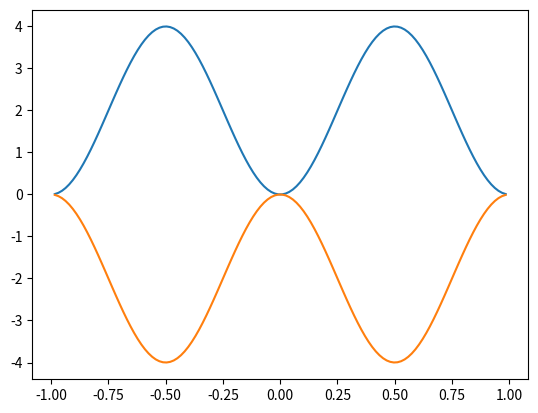

Write Python code to recreate this figure.
#
# testing the lswt algorithm (https://arxiv.org/abs/1402.6069) for a 1d ferromagnetic chain
# [redacted]
# @date 24-oct-2024
# @license GPLv3, see 'LICENSE' file
#

import numpy as np
import numpy.linalg as la
import matplotlib.pyplot as plt


# magnetic site
site_S = 1.
site_u = np.array([ 1, 1j, 0 ])
site_v = np.array([ 0,  0, 1 ])


# coupling
term_J    = -1.
term_DMIx = 0.
term_DMIy = 0.
term_DMIz = 0.
term_dist = np.array([ 1, 0, 0 ])


# real interaction matrix
J_real = np.array([
	[     term_J,   term_DMIz,  -term_DMIy ],
	[ -term_DMIz,      term_J,   term_DMIx ],
	[  term_DMIy,  -term_DMIx,      term_J ] ])

#print("\nJ_real =")
#print(J_real)


def get_energies(Qvec):
	# fourier transformed interaction matrix
	phase = -1j * 2.*np.pi * np.dot(term_dist, Qvec)

	J_fourier = J_real*np.exp(phase) + J_real.transpose()*np.exp(-phase)
	J0_fourier = J_real + J_real.transpose()

	#print("\nJ_fourier =")
	#print(J_fourier)
	#print("\nJ0_fourier =")
	#print(J0_fourier)


	# hamilton
	H00 = 0.5 * site_S * np.dot(site_u, np.dot(J_fourier, site_u.conj())) - \
		site_S * np.dot(site_v, np.dot(J0_fourier, site_v))
	HNN = 0.5 * site_S * np.dot(site_u.conj(), np.dot(J_fourier, site_u)) - \
		site_S * np.dot(site_v, np.dot(J0_fourier, site_v))
	H0N = 0.5 * site_S * np.dot(site_u, np.dot(J_fourier, site_u))

	H = np.array([
		[ H00,                    H0N ],
		[ H0N.transpose().conj(), HNN ] ])
	#print("\nH =")
	#print(H)


	C = la.cholesky(H)
	H_trafo = np.dot(C.transpose().conj(), np.dot(np.diag([1, -1]), C))

	#print("\nC =")
	#print(C)
	#print("\nH_trafo =")
	#print(H_trafo)


	Es = np.real(la.eigvals(H_trafo))
	return Es


hs = []
Es = []
for h in np.linspace(-1, 1, 128):
	try:
		Qvec = np.array([ h, 0, 0 ])
		Es.append(get_energies(Qvec))
		hs.append(h)
	except la.LinAlgError:
		pass

plt.plot()
plt.plot(hs, Es)
plt.show()
